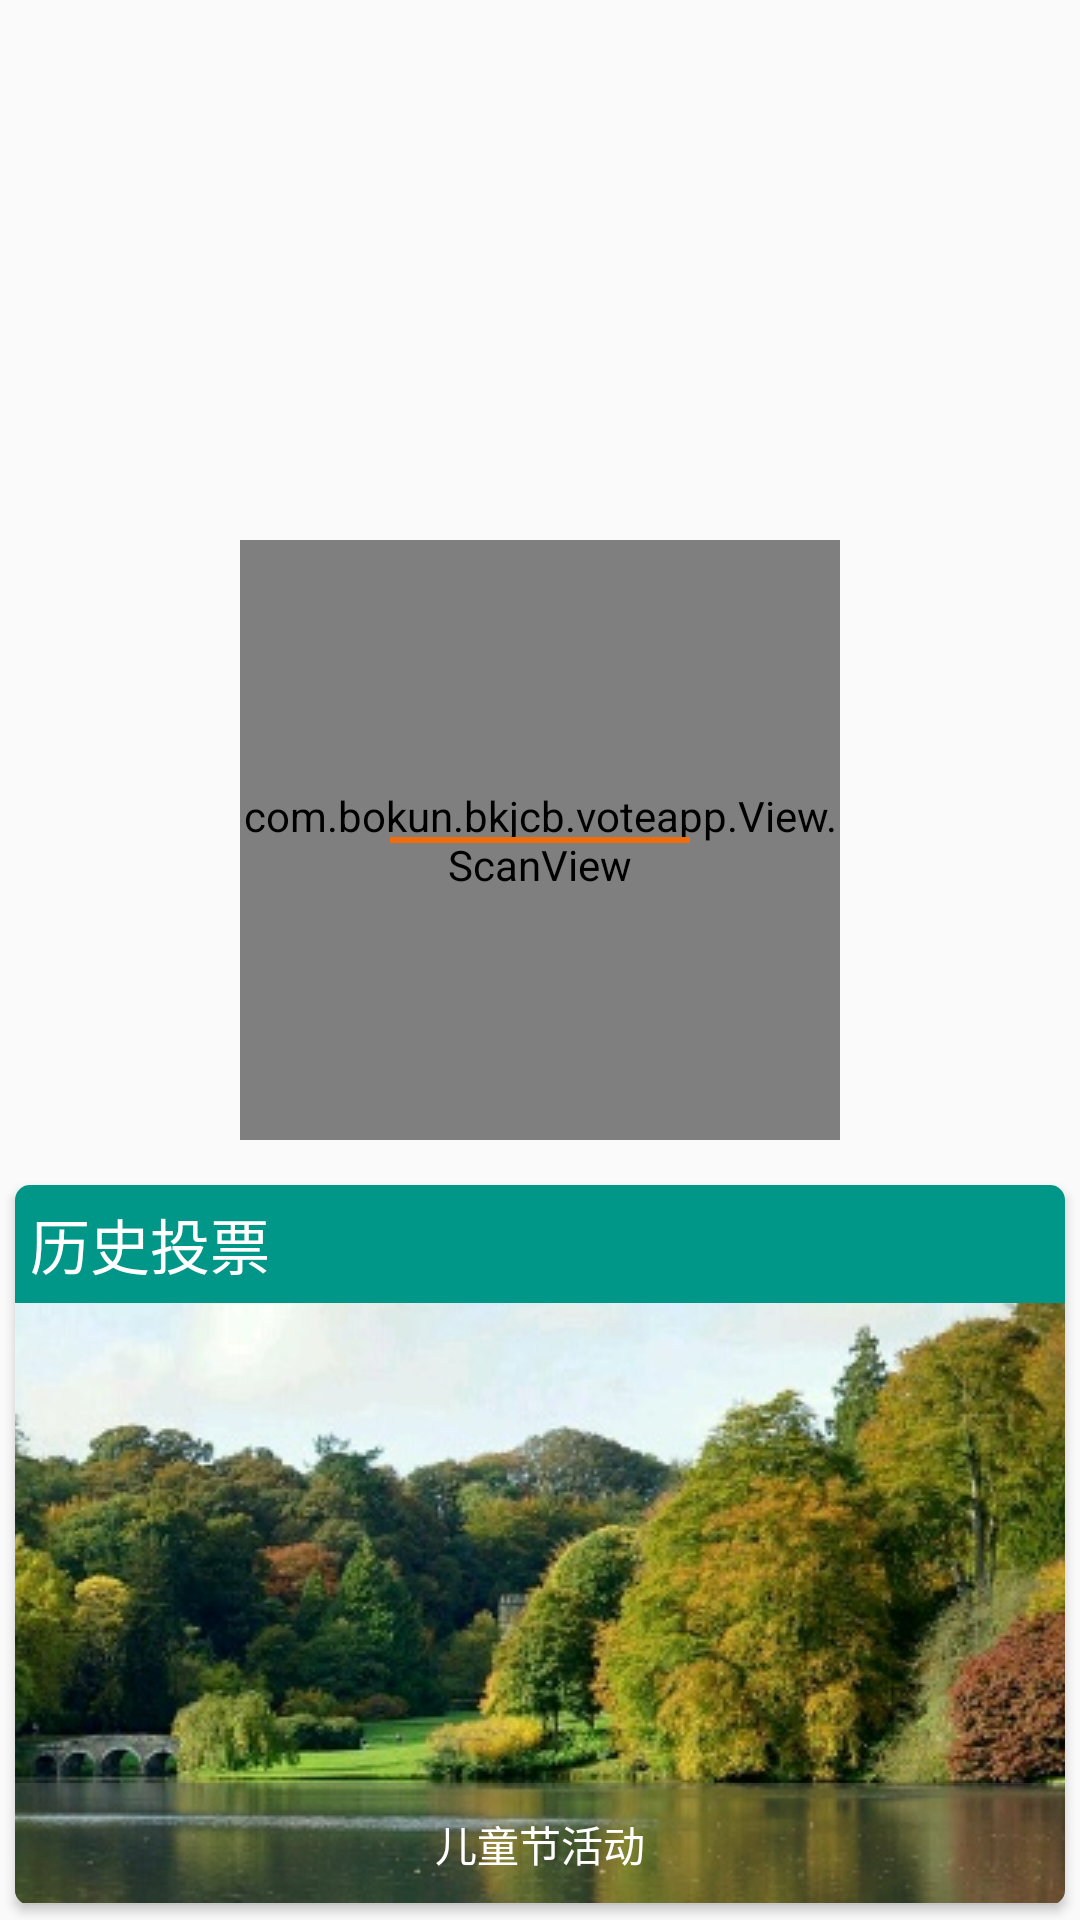

Write the Android layout XML for this screen, with the resource values it uses.
<!-- AndroidManifest.xml: application theme AppTheme -->
<!-- res/layout/activity_main.xml -->
<?xml version="1.0" encoding="utf-8"?>
<RelativeLayout xmlns:android="http://schemas.android.com/apk/res/android"
    xmlns:app="http://schemas.android.com/apk/res-auto"
    xmlns:tools="http://schemas.android.com/tools"
    android:layout_width="match_parent"
    android:layout_height="match_parent"
    android:orientation="vertical"
    tools:context="com.bokun.bkjcb.voteapp.Activity.MainActivity">

    <android.support.v7.widget.CardView
        android:id="@+id/history"
        android:layout_width="match_parent"
        android:layout_height="240dp"
        android:layout_alignParentBottom="true"
        android:layout_margin="5dp"
        app:cardCornerRadius="5dp">

        <RelativeLayout
            android:id="@+id/history_view"
            android:layout_width="match_parent"
            android:layout_height="match_parent">

            <TextView
                android:id="@+id/vote_history"
                android:layout_width="match_parent"
                android:layout_height="wrap_content"
                android:background="@color/colorPrimary"
                android:padding="5dp"
                android:text="历史投票"
                android:textColor="@color/textColor"
                android:textSize="20sp" />

            <ImageView
                android:id="@+id/vote_history_background"
                android:layout_width="match_parent"
                android:layout_height="200dp"
                android:layout_below="@id/vote_history"
                android:scaleType="center"
                android:src="@drawable/bg" />

            <TextView
                android:id="@+id/vote_history_title"
                android:layout_width="match_parent"
                android:layout_height="wrap_content"
                android:layout_alignParentBottom="true"
                android:background="@color/colorPrimary_al"
                android:gravity="center"
                android:padding="10dp"
                android:text="儿童节活动"
                android:textColor="@color/textColor" />
        </RelativeLayout>

    </android.support.v7.widget.CardView>

    <RelativeLayout
        android:layout_width="match_parent"
        android:layout_height="wrap_content"
        android:layout_above="@id/history">

        <RelativeLayout
            android:layout_width="200dp"
            android:layout_height="200dp"
            android:layout_centerHorizontal="true"
            android:layout_margin="10dp">

            <com.bokun.bkjcb.voteapp.View.ScanView
                android:id="@+id/scan_view"
                android:layout_width="match_parent"
                android:layout_height="match_parent" />

            <TextView
                android:id="@+id/line"
                android:layout_width="100dp"
                android:layout_height="2dp"
                android:layout_centerInParent="true"
                android:background="@color/orange" />
        </RelativeLayout>

    </RelativeLayout>
</RelativeLayout>
<!-- resources referenced by this layout -->
<resources>
  <color name="colorPrimary">#009688</color>
  <color name="colorPrimary_al">#5a656565</color>
  <color name="orange">#f06b0b</color>
  <color name="textColor">#FFFFFF</color>
  <!-- drawable bg: jpg bitmap (drawable, 439714 bytes) -->
  <style name="AppTheme" parent="Theme.AppCompat.Light.DarkActionBar">
          
          <item name="colorPrimary">@color/colorPrimary</item>
          <item name="colorPrimaryDark">@color/colorPrimaryDark</item>
          <item name="colorAccent">@color/colorAccent</item>
      </style>
  <color name="colorPrimaryDark">#00796B</color>
  <color name="colorAccent">#03A9F4</color>
</resources>
